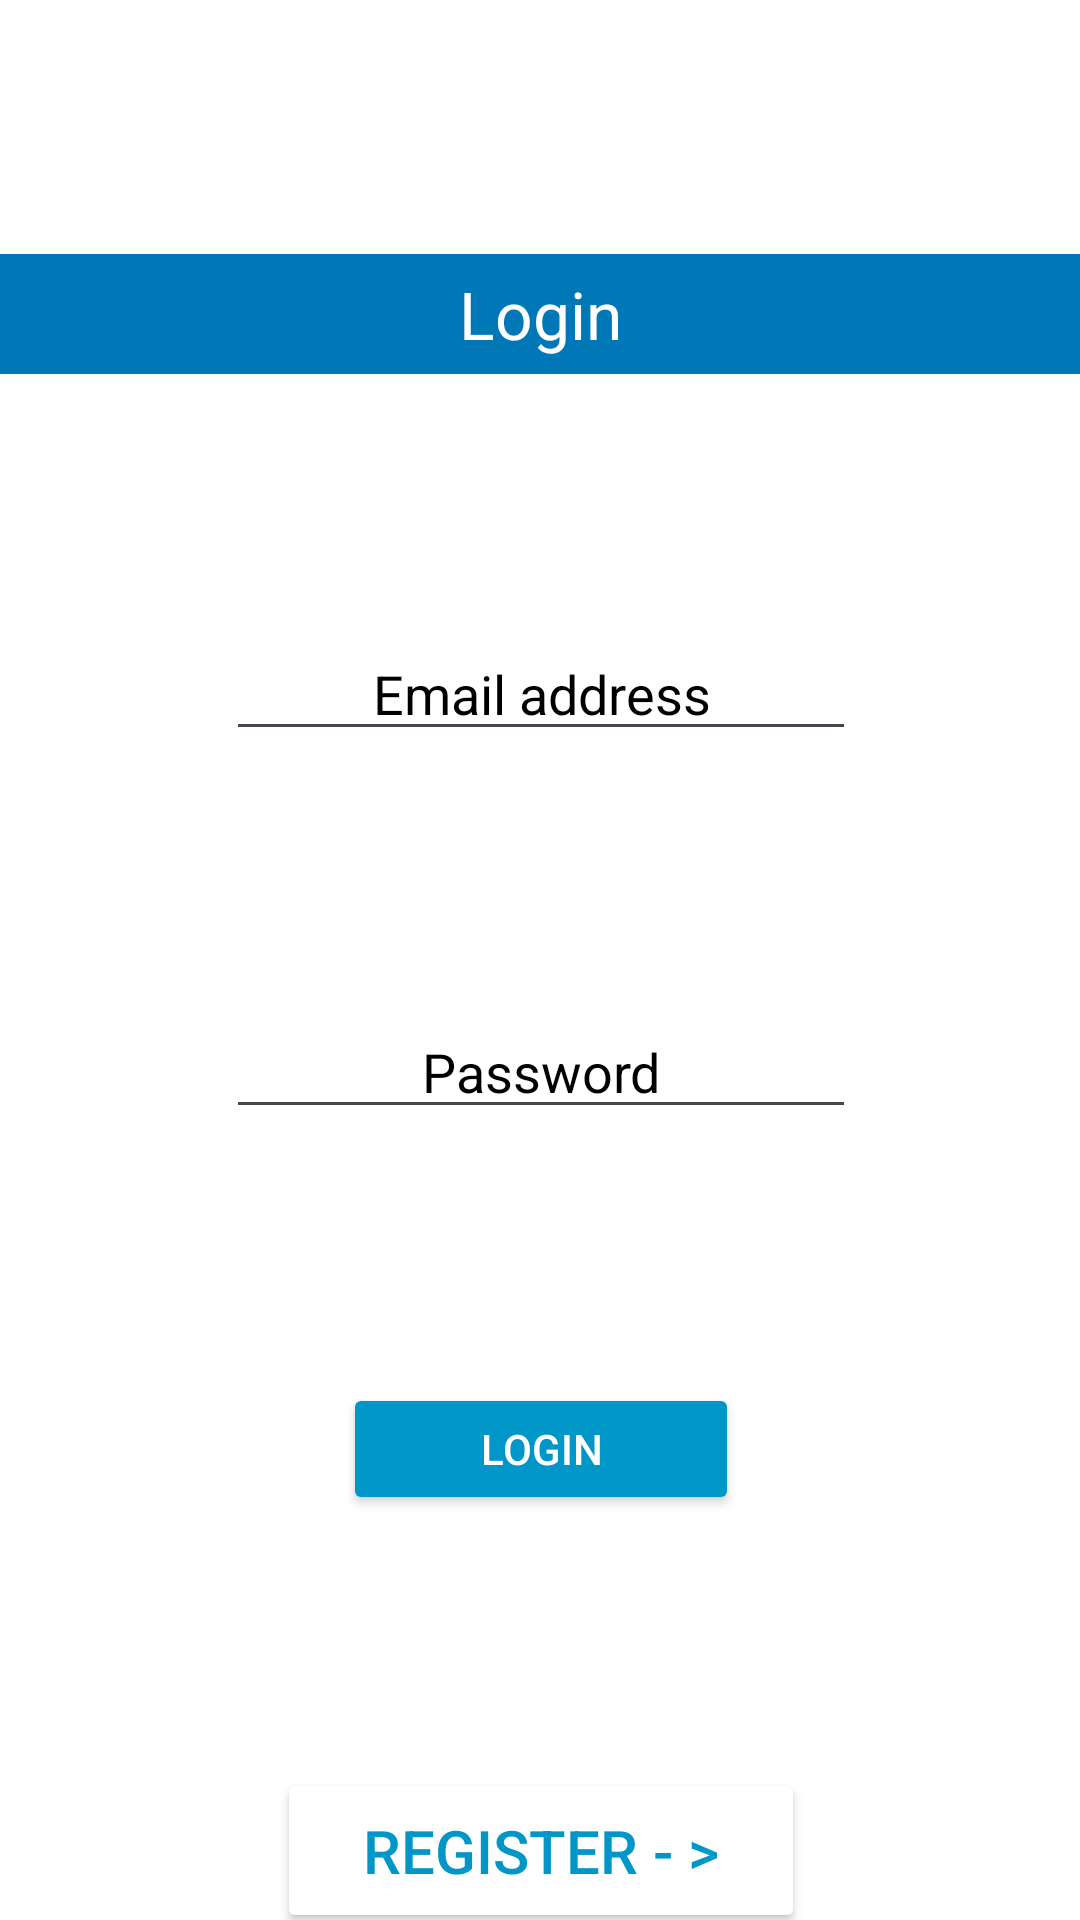

Layout XML and referenced resources for this Android screen:
<!-- AndroidManifest.xml: application theme Theme.GeekMediaApp -->
<!-- res/layout/fragment_login_page.xml -->
<?xml version="1.0" encoding="utf-8"?>
<FrameLayout xmlns:android="http://schemas.android.com/apk/res/android"
    xmlns:app="http://schemas.android.com/apk/res-auto"
    xmlns:tools="http://schemas.android.com/tools"
    android:layout_width="match_parent"
    android:layout_height="match_parent"
    android:background="@color/white"
    android:backgroundTint="@color/white"
    tools:context=".login_page">


    <androidx.constraintlayout.widget.ConstraintLayout
        android:layout_width="match_parent"
        android:layout_height="729dp"
        tools:layout_editor_absoluteY="1dp">

        <TextView
            android:id="@+id/loginText"
            android:layout_width="match_parent"
            android:layout_height="40dp"
            android:background="@color/primary"
            android:gravity="center"
            android:text="Login"
            android:textColor="@color/white"
            android:textSize="22sp"
            app:layout_constraintBottom_toTopOf="@+id/nameField"
            app:layout_constraintEnd_toEndOf="parent"
            app:layout_constraintHorizontal_bias="0.0"
            app:layout_constraintStart_toStartOf="parent"
            app:layout_constraintTop_toTopOf="parent"
            app:layout_constraintVertical_bias="0.05" />

        <EditText

            android:id="@+id/nameField"
            android:layout_width="wrap_content"
            android:layout_height="wrap_content"
            android:ems="10"
            android:gravity="center"
            android:hint="Email address"
            android:inputType="textEmailAddress"
            android:text=""
            android:textColor="@color/black"
            android:textColorHint="@color/black"
            app:layout_constraintBottom_toTopOf="@+id/passField"
            app:layout_constraintEnd_toEndOf="parent"
            app:layout_constraintHorizontal_bias="0.502"
            app:layout_constraintStart_toStartOf="parent"
            app:layout_constraintTop_toBottomOf="@+id/loginText"
            app:layout_constraintVertical_bias="0.222" />

        <EditText
            android:id="@+id/passField"
            android:layout_width="wrap_content"
            android:layout_height="wrap_content"

            android:ems="10"
            android:gravity="center"
            android:hint="Password"
            android:inputType="textPassword"
            android:textColor="@color/black"
            android:textColorHint="@color/black"
            app:layout_constraintBottom_toTopOf="@+id/loginBtn"
            app:layout_constraintEnd_toEndOf="parent"
            app:layout_constraintHorizontal_bias="0.502"
            app:layout_constraintStart_toStartOf="parent"
            app:layout_constraintTop_toBottomOf="@+id/nameField"
            app:layout_constraintVertical_bias="0.362" />

        <Button
            android:id="@+id/loginBtn"
            android:layout_width="132dp"
            android:layout_height="44dp"
            android:backgroundTint="@color/secondary"
            android:text="Login"
            android:textColor="@color/white"
            app:layout_constraintBottom_toTopOf="@+id/register"
            app:layout_constraintEnd_toEndOf="parent"
            app:layout_constraintHorizontal_bias="0.501"
            app:layout_constraintStart_toStartOf="parent"
            app:layout_constraintTop_toBottomOf="@+id/passField"
            app:layout_constraintVertical_bias="0.499" />

        <Button
            android:id="@+id/register"
            android:layout_width="176dp"
            android:layout_height="55dp"
            android:backgroundTint="@color/white"
            android:text="Register - >"
            android:textColor="@color/secondary"
            android:textSize="20sp"
            app:layout_constraintBottom_toBottomOf="parent"
            app:layout_constraintEnd_toEndOf="parent"
            app:layout_constraintHorizontal_bias="0.502"
            app:layout_constraintStart_toStartOf="parent"
            app:layout_constraintTop_toBottomOf="@+id/loginBtn"
            app:layout_constraintVertical_bias="0.906" />

    </androidx.constraintlayout.widget.ConstraintLayout>
</FrameLayout>
<!-- resources referenced by this layout -->
<resources>
  <color name="black">#FF000000</color>
  <color name="primary">#0077b6</color>
  <color name="secondary">#0096c7</color>
  <color name="white">#FFFFFFFF</color>
  <style name="Theme.GeekMediaApp" parent="Base.Theme.GeekMediaApp" />
  <style name="Base.Theme.GeekMediaApp" parent="Theme.Material3.DayNight.NoActionBar">
          
          
      </style>
</resources>
